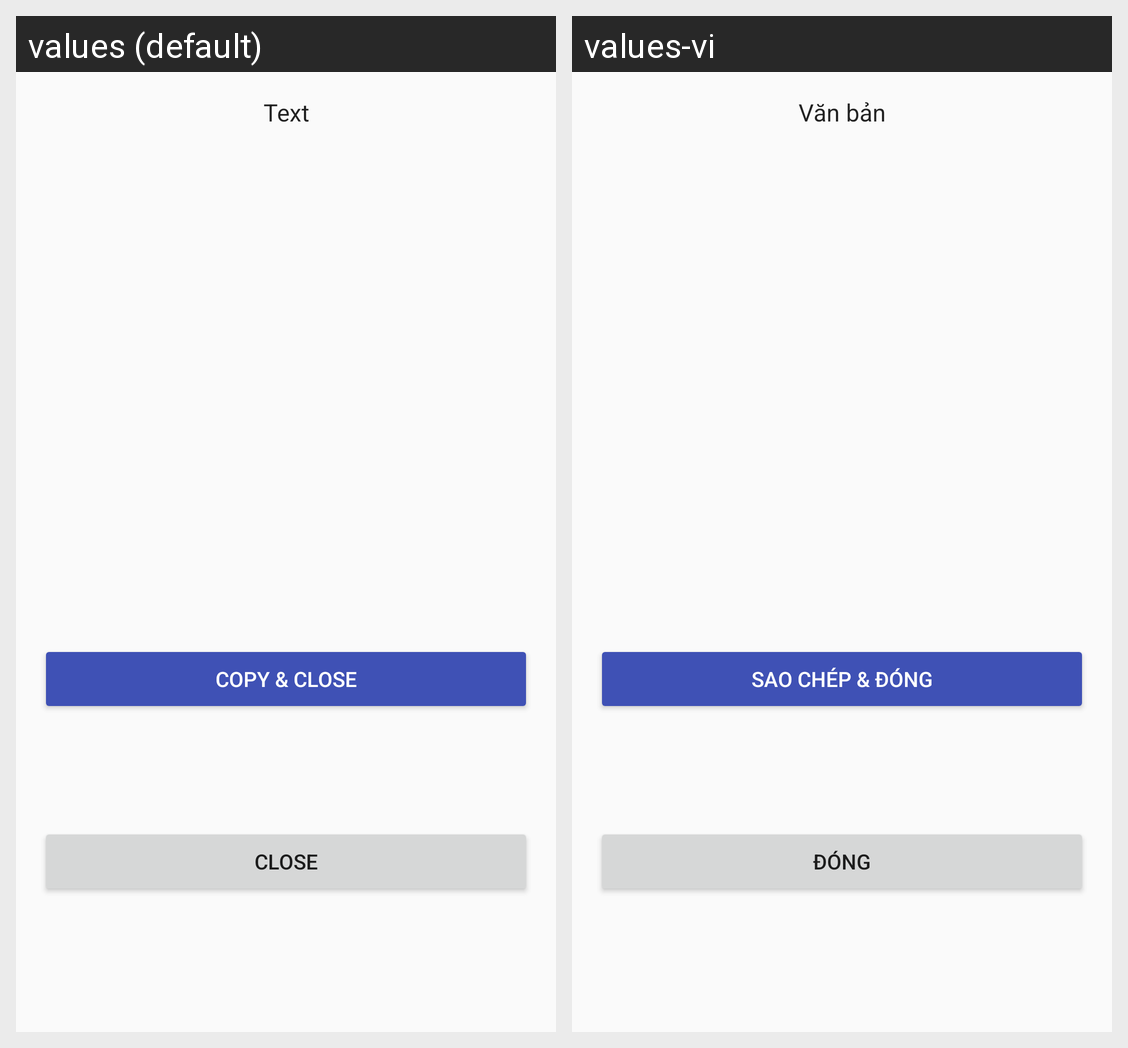

Locale-by-locale string values for the Android screen shown in this grid:
Android screen res/layout/fragment_dialog_text_result.xml rendered under 2 locales, left to right: values (default), values-vi. Device: Nexus 5 (rendered at 1080×1920; each locale shown at half size, 540×960, under a caption strip naming it); theme AppTheme.
Strings drawn on this screen, with the default value and each locale's value (text and hints the layout hard-codes, and strings that could not be matched under every locale, appear in the picture but are not listed):

dialog_text_title
  values: Text
  values-vi: Văn bản

dialog_copy_and_close
  values: Copy & Close
  values-vi: Sao chép & Đóng

dialog_close
  values: Close
  values-vi: Đóng
